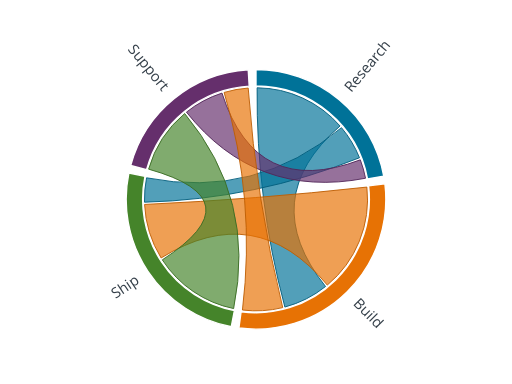
t = 0.00 s
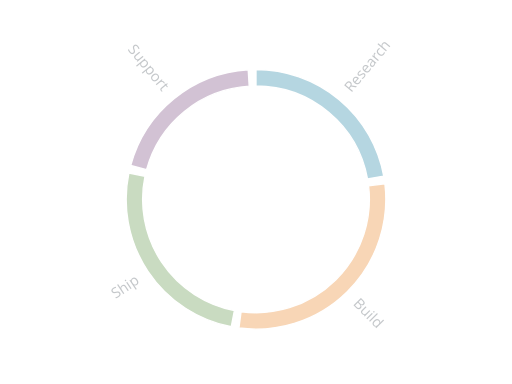
t = 0.25 s
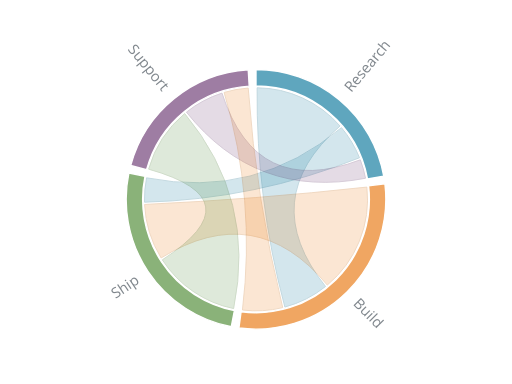
t = 0.49 s
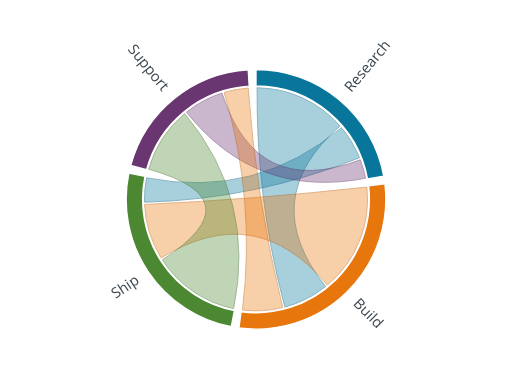
t = 0.73 s
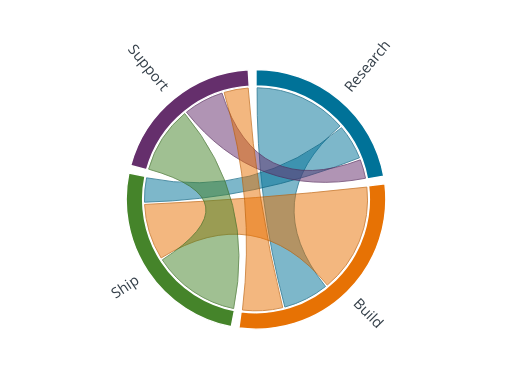
t = 0.96 s
t = 1.20 s: frame unchanged from t = 0.00 s, image omitted

The animated SVG that drew these frames (rendered in a browser with its animation timeline set to each time). Animation: 10 SMIL elements (animate=10); one cycle of 1.20 s.

<?xml version="1.0" encoding="UTF-8"?>
<svg xmlns="http://www.w3.org/2000/svg" id="chord" data-pattern-id="d3-pattern-chord" role="img" viewBox="0 0 560 420" font-family="Open Sans, Arial, sans-serif" aria-labelledby="chord-title chord-desc"><title id="chord-title">Chord ribbons</title><desc id="chord-desc">D3 chord layout showing reciprocal category flow.</desc><g transform="translate(280,218)"><g fill-opacity="0.68"><path d="M1.2199796667683418,-121.99390005083316A122,122,0,0,1,91.92239664479082,-80.21392020764071Q0,0,76.09482709291282,95.3602500505305A122,122,0,0,1,31.58155221260839,117.8414424548609Q0,0,1.2199796667683418,-121.99390005083316Z" fill="#007298" stroke="rgb(0, 94, 125)" opacity="1"><animate attributeName="opacity" from="0" to="1" dur="0.95s" begin="0.25s" fill="freeze"></animate></path><path d="M93.50818423266787,-78.35955258619998A122,122,0,0,1,113.21764680859101,-45.45068152541985Q0,0,-121.95870570348654,3.1739727677406A122,122,0,0,1,-119.71633575694999,-23.494657965784832Q0,0,93.50818423266787,-78.35955258619998Z" fill="#007298" stroke="rgb(0, 94, 125)" opacity="1"><animate attributeName="opacity" from="0" to="1" dur="0.95s" begin="0.25s" fill="freeze"></animate></path><path d="M-76.09482709291277,-95.36025005053054A122,122,0,0,1,-37.194954807454714,-116.19180408648194Q0,0,114.10395706481523,-43.17738970978676A122,122,0,0,1,119.80671721508195,-23.029340202128886Q0,0,-76.09482709291277,-95.36025005053054Z" fill="#652f6c" stroke="rgb(83, 39, 89)" opacity="1"><animate attributeName="opacity" from="0" to="1" dur="0.95s" begin="0.25s" fill="freeze"></animate></path><path d="M121.26392282107417,-13.381368466811091A122,122,0,0,1,77.98668649133978,93.81938355212894Q0,0,-103.77783252043416,64.14172960998728A122,122,0,0,1,-121.87083955191729,5.612349500060864Q0,0,121.26392282107417,-13.381368466811091Z" fill="#e77204" stroke="rgb(190, 94, 3)" opacity="1"><animate attributeName="opacity" from="0" to="1" dur="0.95s" begin="0.25s" fill="freeze"></animate></path><path d="M29.21856438239039,118.44946388832712A122,122,0,0,1,-14.828596271828662,121.09546949662118Q0,0,-34.86383490203373,-116.9124160041342A122,122,0,0,1,-8.533027375178838,-121.70122203090013Q0,0,29.21856438239039,118.44946388832712Z" fill="#e77204" stroke="rgb(190, 94, 3)" opacity="1"><animate attributeName="opacity" from="0" to="1" dur="0.95s" begin="0.25s" fill="freeze"></animate></path><path d="M-24.45847745170725,119.52314788669318A122,122,0,0,1,-102.47432857416906,66.20431997440377Q0,0,-117.455879353579,-32.98660948441804A122,122,0,0,1,-77.98668649133968,-93.819383552129Q0,0,-24.45847745170725,119.52314788669318Z" fill="#45842a" stroke="rgb(57, 108, 35)" opacity="1"><animate attributeName="opacity" from="0" to="1" dur="0.95s" begin="0.25s" fill="freeze"></animate></path></g><g><g opacity="1"><path d="M0,-142A142,142,0,0,1,139.708,-25.409L121.999,-22.188A124,124,0,0,0,0,-124Z" fill="#007298" stroke="#ffffff" stroke-width="1.5"></path><text class="mark-label" dy="0.35em" transform="rotate(-50.15388343417085) translate(156)" text-anchor="start" style="fill: rgb(51, 62, 72); paint-order: stroke; stroke: rgb(255, 255, 255); stroke-width: 3; stroke-linejoin: round;">Research</text><animate attributeName="opacity" from="0" to="1" dur="0.7s" begin="0.05s" fill="freeze"></animate></g><g opacity="1"><path d="M140.98,-16.986A142,142,0,0,1,-18.668,140.768L-16.302,122.924A124,124,0,0,0,123.11,-14.833Z" fill="#e77204" stroke="#ffffff" stroke-width="1.5"></path><text class="mark-label" dy="0.35em" transform="rotate(45.34213264387455) translate(156)" text-anchor="start" style="fill: rgb(51, 62, 72); paint-order: stroke; stroke: rgb(255, 255, 255); stroke-width: 3; stroke-linejoin: round;">Build</text><animate attributeName="opacity" from="0" to="1" dur="0.7s" begin="0.05s" fill="freeze"></animate></g><g opacity="1"><path d="M-27.075,139.395A142,142,0,0,1,-139.062,-28.738L-121.434,-25.095A124,124,0,0,0,-23.643,121.725Z" fill="#45842a" stroke="#ffffff" stroke-width="1.5"></path><text class="mark-label" dy="0.35em" transform="rotate(146.3341647999654) translate(156) rotate(180)" text-anchor="end" style="fill: rgb(51, 62, 72); paint-order: stroke; stroke: rgb(255, 255, 255); stroke-width: 3; stroke-linejoin: round;">Ship</text><animate attributeName="opacity" from="0" to="1" dur="0.7s" begin="0.05s" fill="freeze"></animate></g><g opacity="1"><path d="M-137.088,-37.025A142,142,0,0,1,-8.515,-141.744L-7.436,-123.777A124,124,0,0,0,-119.711,-32.332Z" fill="#652f6c" stroke="#ffffff" stroke-width="1.5"></path><text class="mark-label" dy="0.35em" transform="rotate(230.83814872192) translate(156) rotate(180)" text-anchor="end" style="fill: rgb(51, 62, 72); paint-order: stroke; stroke: rgb(255, 255, 255); stroke-width: 3; stroke-linejoin: round;">Support</text><animate attributeName="opacity" from="0" to="1" dur="0.7s" begin="0.05s" fill="freeze"></animate></g></g></g></svg>
